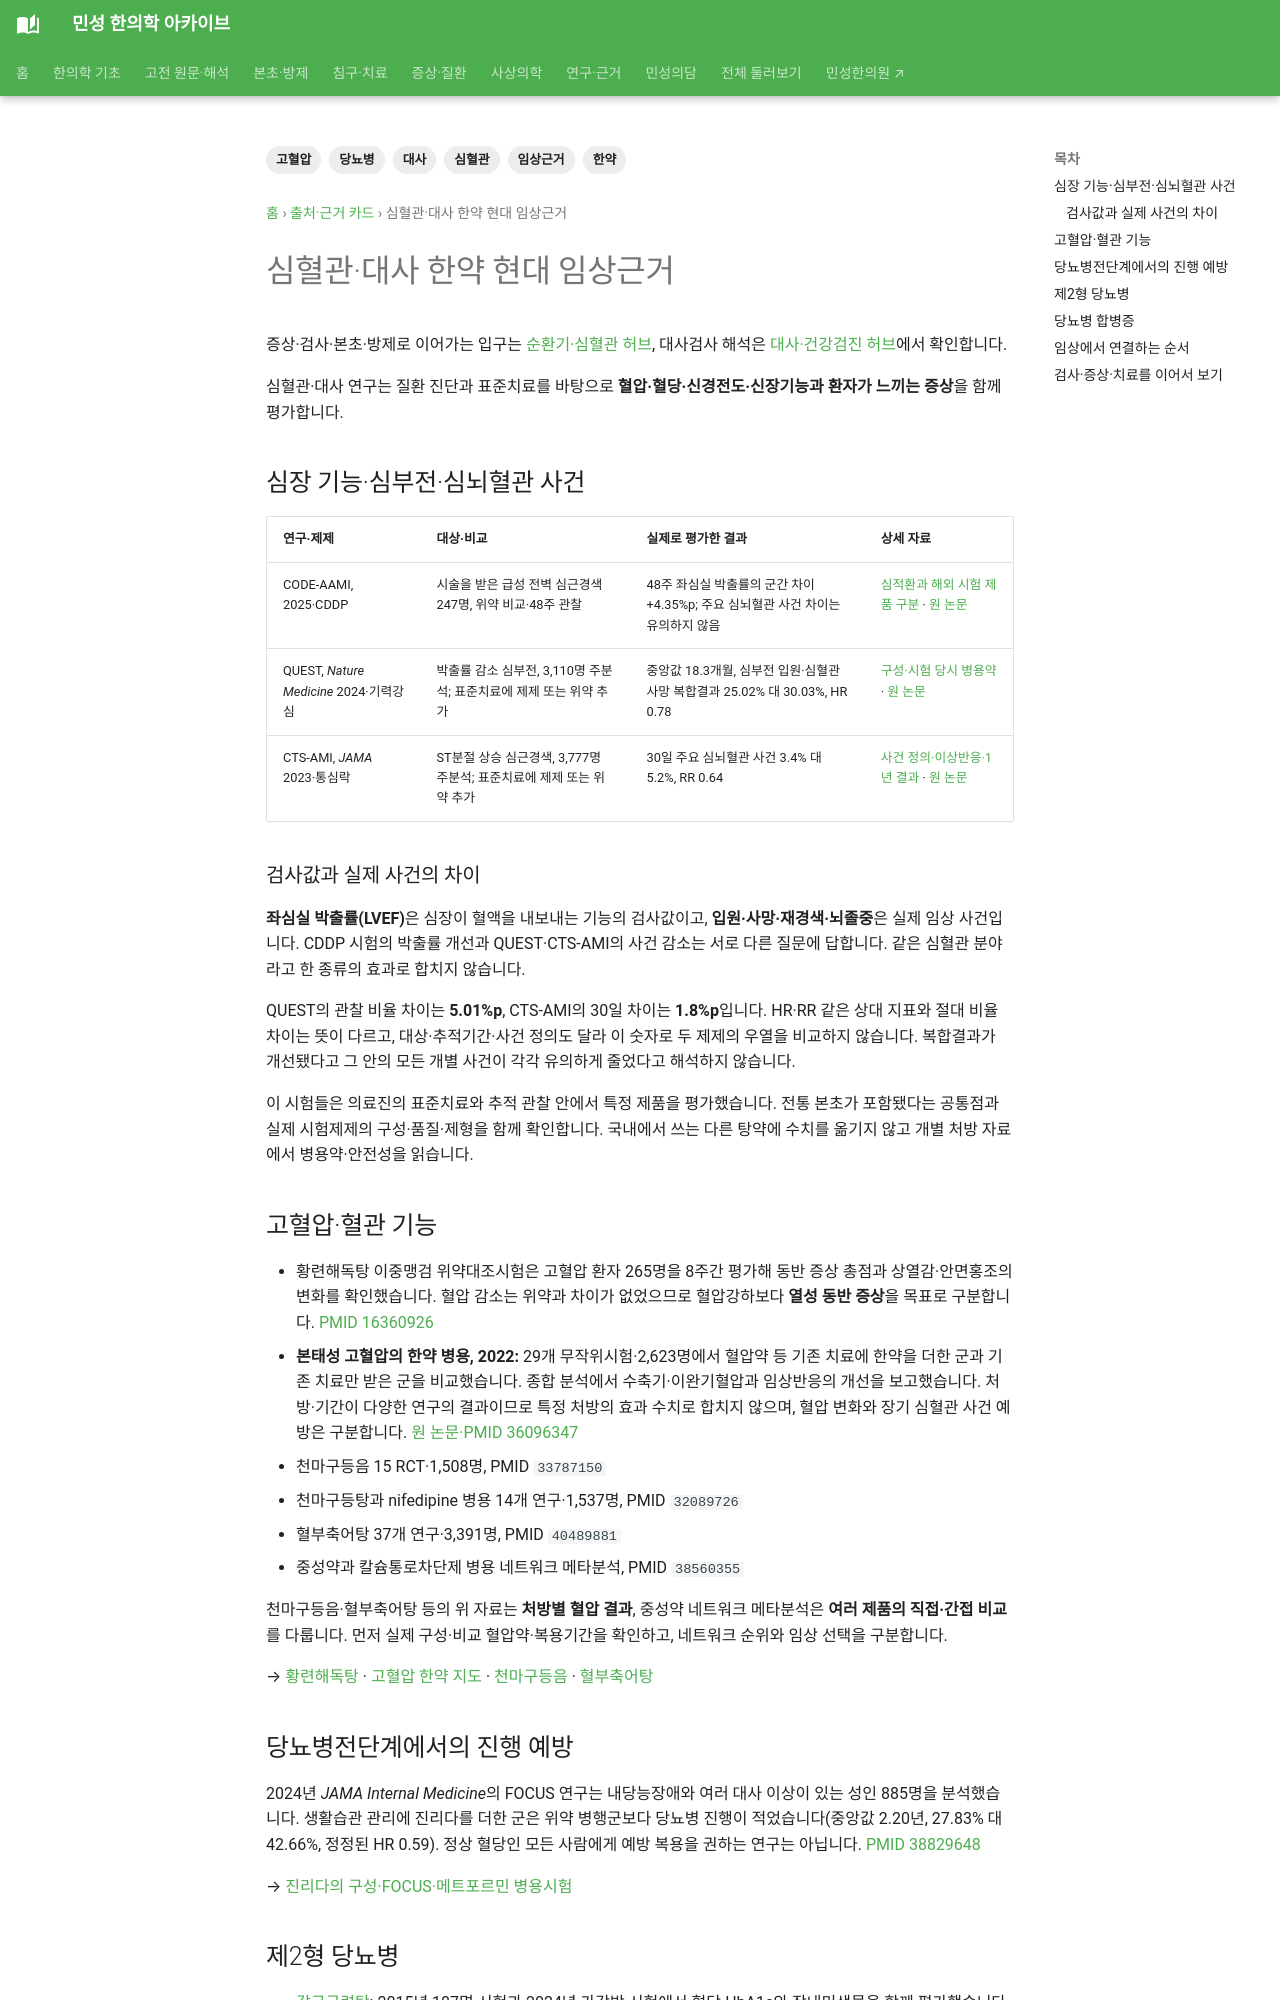

repository: joowon1111/minseong-korean-medicine-wiki · page: authority/formulas/cardiometabolic-herbal-evidence/index.html · generator: mkdocs

---
title: 심혈관·대사 한약 현대 임상근거
description: 고혈압·당뇨병과 주요 합병증의 한약 연구를 임상 결과와 처방별 근거로 연결합니다.
tags: [한약, 고혈압, 당뇨병, 대사, 심혈관, 임상근거]
status: 검토완료
last_reviewed: 2026-09-06
---
# 심혈관·대사 한약 현대 임상근거

증상·검사·본초·방제로 이어가는 입구는 [순환기·심혈관 허브](../../pillar/circulation-cardiovascular.md), 대사검사 해석은 [대사·건강검진 허브](../../pillar/metabolic-checkup.md)에서 확인합니다.

심혈관·대사 연구는 질환 진단과 표준치료를 바탕으로 **혈압·혈당·신경전도·신장기능과 환자가 느끼는 증상**을 함께 평가합니다.

## 심장 기능·심부전·심뇌혈관 사건

| 연구·제제 | 대상·비교 | 실제로 평가한 결과 | 상세 자료 |
|---|---|---|---|
| CODE-AAMI, 2025·CDDP | 시술을 받은 급성 전벽 심근경색 247명, 위약 비교·48주 관찰 | 48주 좌심실 박출률의 군간 차이 +4.35%p; 주요 심뇌혈관 사건 차이는 유의하지 않음 | [심적환과 해외 시험 제품 구분](../../formulas/simjeok-hwan.md) · [원 논문](https://pubmed.ncbi.nlm.nih.gov/39791193/) |
| QUEST, *Nature Medicine* 2024·기력강심 | 박출률 감소 심부전, 3,110명 주분석; 표준치료에 제제 또는 위약 추가 | 중앙값 18.3개월, 심부전 입원·심혈관 사망 복합결과 25.02% 대 30.03%, HR 0.78 | [구성·시험 당시 병용약](../../formulas/qiliqiangxin.md) · [원 논문](https://pubmed.ncbi.nlm.nih.gov/39095596/) |
| CTS-AMI, *JAMA* 2023·통심락 | ST분절 상승 심근경색, 3,777명 주분석; 표준치료에 제제 또는 위약 추가 | 30일 주요 심뇌혈관 사건 3.4% 대 5.2%, RR 0.64 | [사건 정의·이상반응·1년 결과](../../formulas/tongxinluo.md) · [원 논문](https://pubmed.ncbi.nlm.nih.gov/37874574/) |

### 검사값과 실제 사건의 차이 {#clinical-outcome-reading}

**좌심실 박출률(LVEF)**은 심장이 혈액을 내보내는 기능의 검사값이고, **입원·사망·재경색·뇌졸중**은 실제 임상 사건입니다. CDDP 시험의 박출률 개선과 QUEST·CTS-AMI의 사건 감소는 서로 다른 질문에 답합니다. 같은 심혈관 분야라고 한 종류의 효과로 합치지 않습니다.

QUEST의 관찰 비율 차이는 **5.01%p**, CTS-AMI의 30일 차이는 **1.8%p**입니다. HR·RR 같은 상대 지표와 절대 비율 차이는 뜻이 다르고, 대상·추적기간·사건 정의도 달라 이 숫자로 두 제제의 우열을 비교하지 않습니다. 복합결과가 개선됐다고 그 안의 모든 개별 사건이 각각 유의하게 줄었다고 해석하지 않습니다.

이 시험들은 의료진의 표준치료와 추적 관찰 안에서 특정 제품을 평가했습니다. 전통 본초가 포함됐다는 공통점과 실제 시험제제의 구성·품질·제형을 함께 확인합니다. 국내에서 쓰는 다른 탕약에 수치를 옮기지 않고 개별 처방 자료에서 병용약·안전성을 읽습니다.

## 고혈압·혈관 기능

- 황련해독탕 이중맹검 위약대조시험은 고혈압 환자 265명을 8주간 평가해 동반 증상 총점과 상열감·안면홍조의 변화를 확인했습니다. 혈압 감소는 위약과 차이가 없었으므로 혈압강하보다 **열성 동반 증상**을 목표로 구분합니다. [PMID 16360926](https://pubmed.ncbi.nlm.nih.gov/16360926/)
- **본태성 고혈압의 한약 병용, 2022:** 29개 무작위시험·2,623명에서 혈압약 등 기존 치료에 한약을 더한 군과 기존 치료만 받은 군을 비교했습니다. 종합 분석에서 수축기·이완기혈압과 임상반응의 개선을 보고했습니다. 처방·기간이 다양한 연구의 결과이므로 특정 처방의 효과 수치로 합치지 않으며, 혈압 변화와 장기 심혈관 사건 예방은 구분합니다. [원 논문·PMID 36096347](https://pubmed.ncbi.nlm.nih.gov/36096347/)
- 천마구등음 15 RCT·1,508명, PMID `33787150`
- 천마구등탕과 nifedipine 병용 14개 연구·1,537명, PMID `32089726`
- 혈부축어탕 37개 연구·3,391명, PMID `40489881`
- 중성약과 칼슘통로차단제 병용 네트워크 메타분석, PMID `38560355`

천마구등음·혈부축어탕 등의 위 자료는 **처방별 혈압 결과**, 중성약 네트워크 메타분석은 **여러 제품의 직접·간접 비교**를 다룹니다. 먼저 실제 구성·비교 혈압약·복용기간을 확인하고, 네트워크 순위와 임상 선택을 구분합니다.

→ [황련해독탕](../../formulas/huanglian-jiedu-tang.md) · [고혈압 한약 지도](hypertension-herbal-map.md) · [천마구등음](tianma-gouteng-yin.md) · [혈부축어탕](xuefu-zhuyu-tang-hypertension.md)
